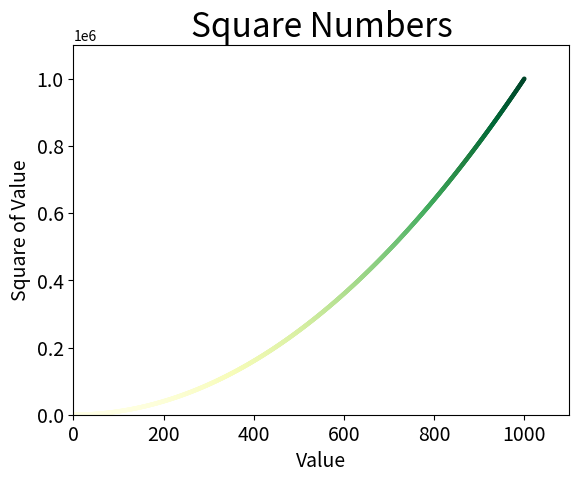

This figure's Python source:
import matplotlib.pyplot as plt

x_values = list(x for x in range(1,1001))
y_values = list(x**2 for x in x_values)

# plt.scatter(x_values,y_values,edgecolor='none',c=(0,0,0),s=10)
# plt.scatter(x_values,y_values,edgecolor='none',c=(0,0,0),s=10)
plt.scatter(x_values,y_values,edgecolor='none',c=y_values,cmap=plt.cm.YlGn,s=10)

#http://matplotlib.org/examples/color/colormaps_reference.html

plt.title('Square Numbers',fontsize=24)
plt.xlabel('Value',fontsize=14)
plt.ylabel('Square of Value',fontsize=14)
plt.tick_params(axis='both',which='major',labelsize=14)
plt.axis([0,1100,0,1100000])

plt.savefig('squares_plot2.png',bbox_inches='tight')

plt.show()